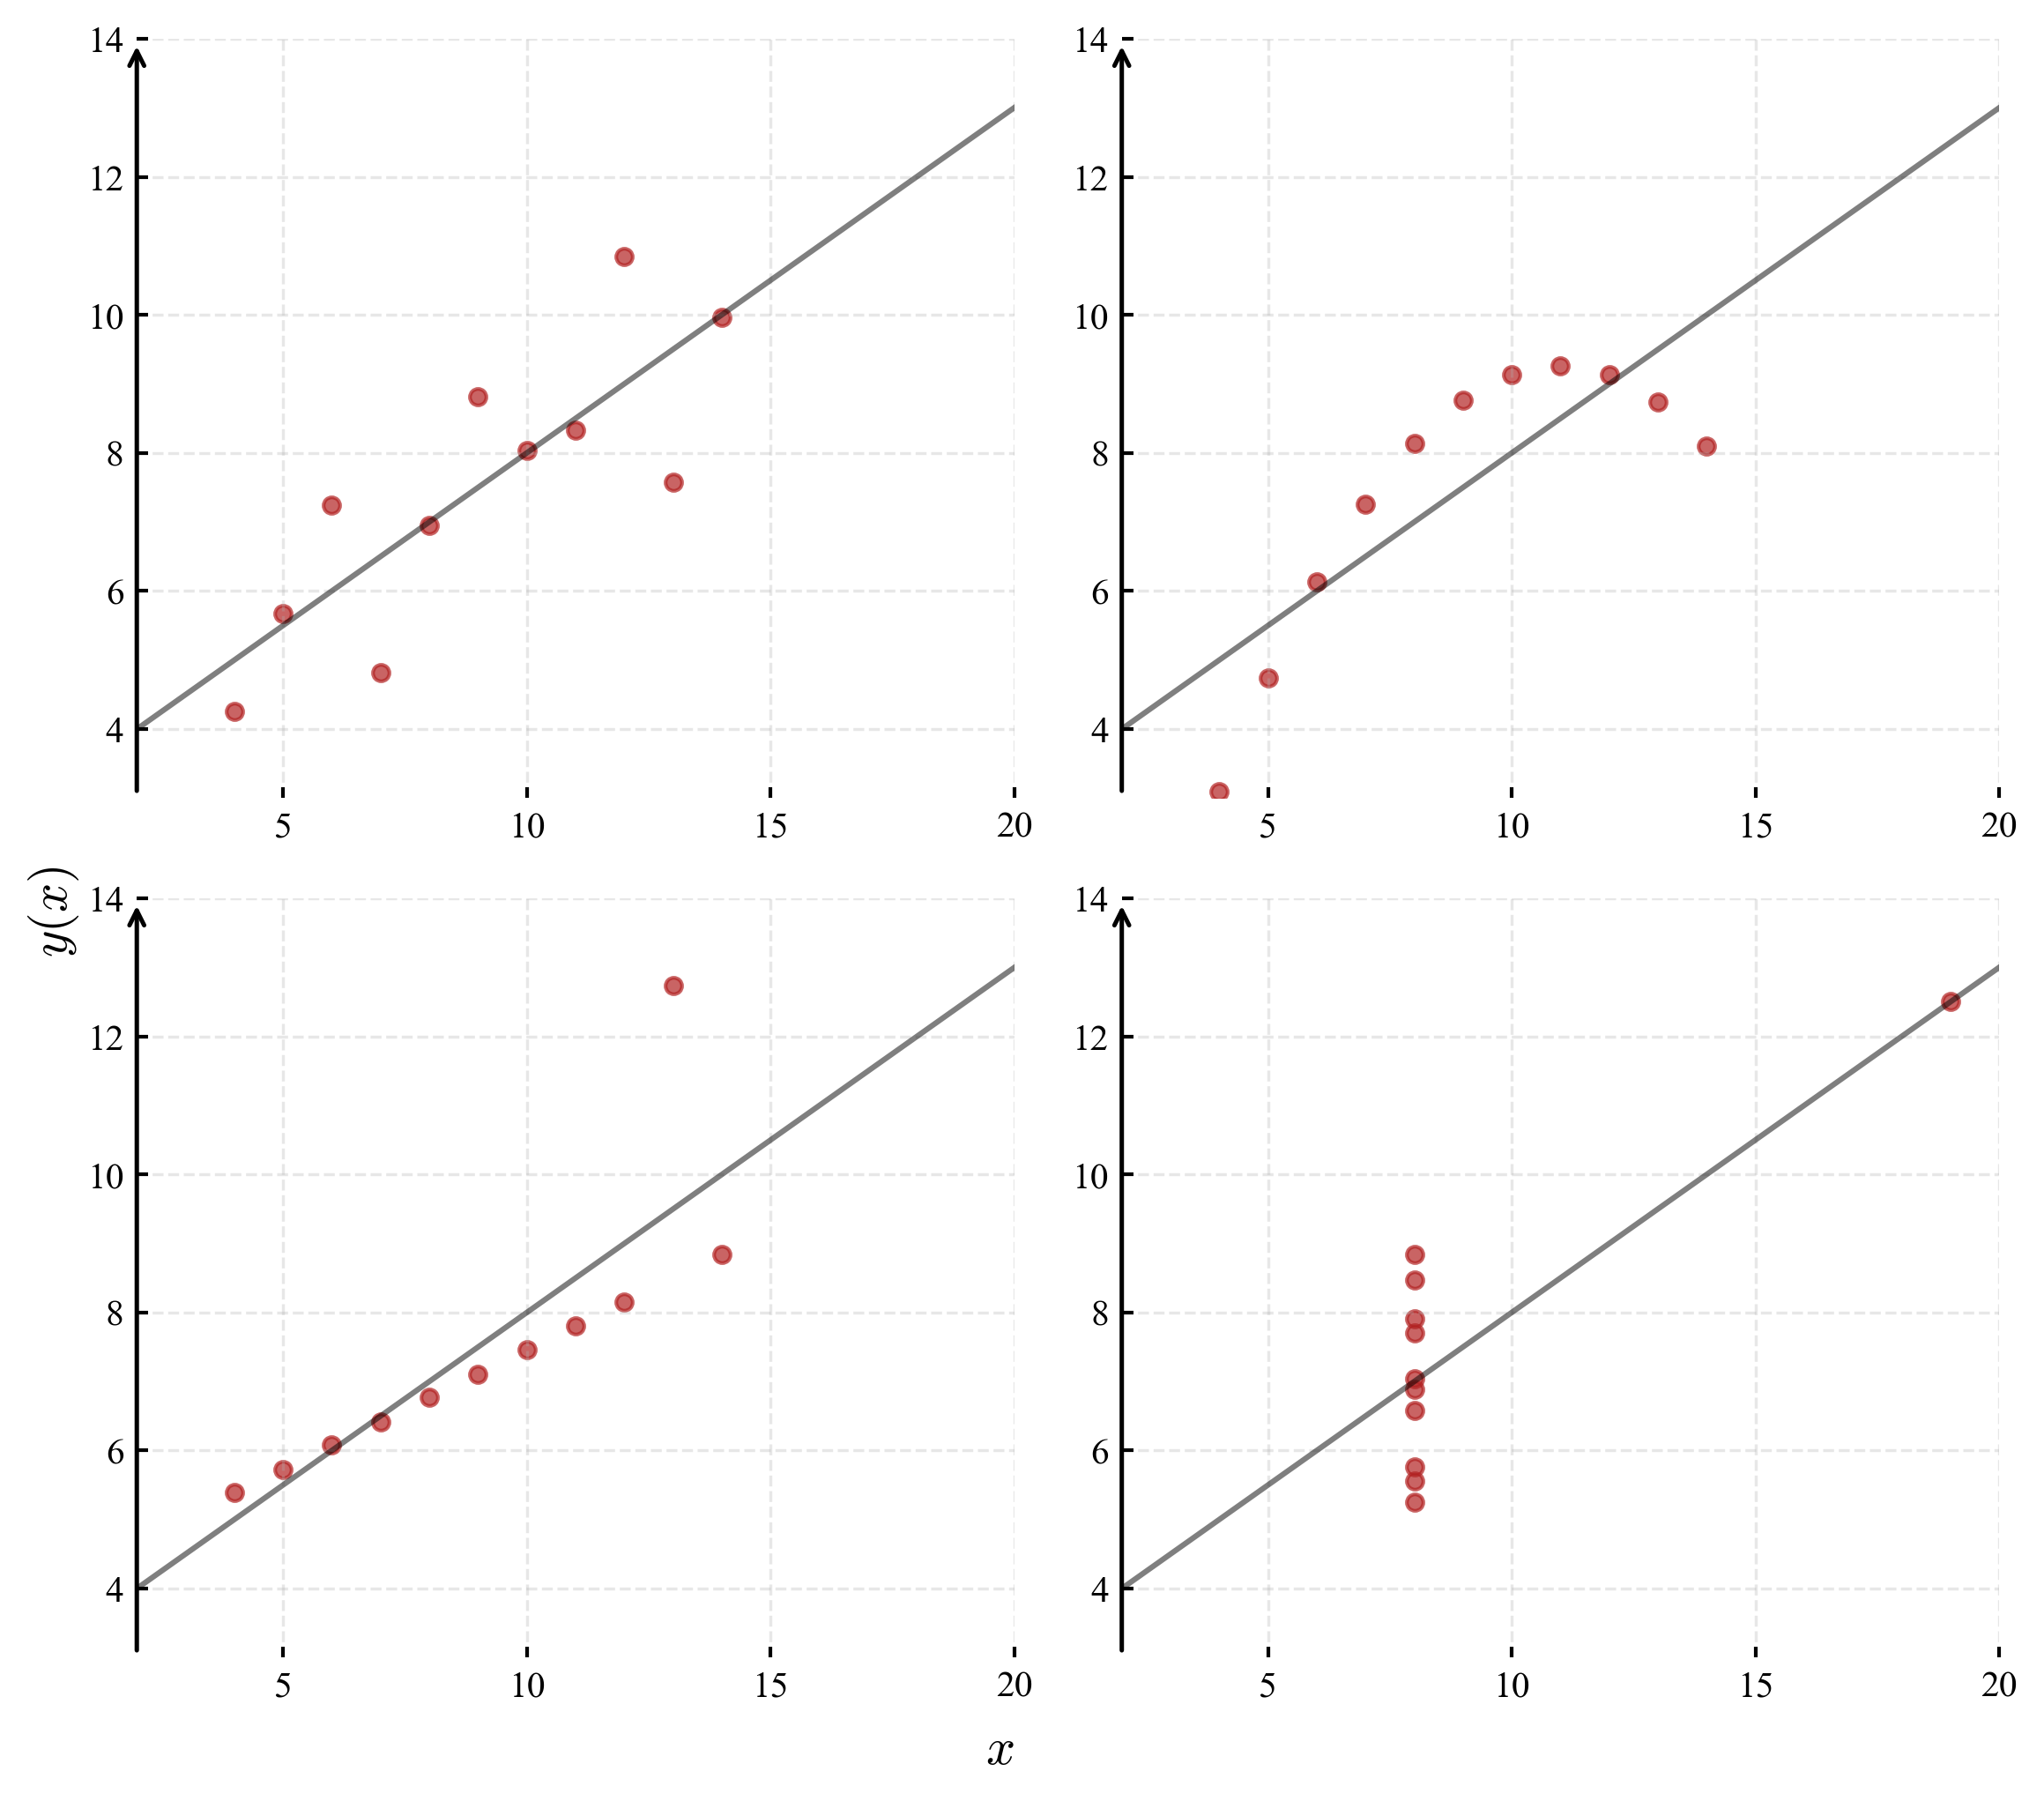

Recreate this plot in Python.
# Import libraries
import numpy as np
import matplotlib.pyplot as plt
from scipy.stats import binom, poisson, norm, uniform, expon



# Plot styling
plt.rcParams.update({
    "font.family": "serif",
    "font.serif": ["Times New Roman", "Palatino", "Computer Modern Roman"],
    "mathtext.fontset": "cm",
    "axes.facecolor": "none",
    "figure.facecolor": "white",
})

# Colors
main_color = "#1f77b4"
highlight_color = 'firebrick'
figsize = (7, 4.5)


# =========================
# -------- Anscombe Quartet --------
# =========================

# Anscombe data
x1 = np.array([10,8,13,9,11,14,6,4,12,7,5])
y1 = np.array([8.04,6.95,7.58,8.81,8.33,9.96,7.24,4.26,10.84,4.82,5.68])

x2 = x1
y2 = np.array([9.14,8.14,8.74,8.77,9.26,8.10,6.13,3.10,9.13,7.26,4.74])

x3 = x1
y3 = np.array([7.46,6.77,12.74,7.11,7.81,8.84,6.08,5.39,8.15,6.42,5.73])

x4 = np.array([8,8,8,8,8,8,8,19,8,8,8])
y4 = np.array([6.58,5.76,7.71,8.84,8.47,7.04,5.25,12.50,5.56,7.91,6.89])

datasets = [(x1,y1), (x2,y2), (x3,y3), (x4,y4)]

fig, axes = plt.subplots(2, 2, figsize=(8, 7))

for ax, (x_d, y_d) in zip(axes.flatten(), datasets):

    # Scatter points
    ax.scatter(x_d, y_d, color=highlight_color, s=20, alpha=0.7)

    # Regression line (same slope/intercept)
    slope, intercept = np.polyfit(x_d, y_d, 1)
    x_line = np.linspace(2, 20, 100)
    ax.plot(x_line, slope*x_line + intercept,
            color='black', lw=1.5, alpha=0.5)

    # Style: remove spines
    for spine in ax.spines.values():
        spine.set_visible(False)

    # Axes arrows
    ax.annotate("", xy=(20.5, 3), xytext=(2, 3),
                arrowprops=dict(arrowstyle="->", lw=1.2, color='black'))
    ax.annotate("", xy=(2, 14), xytext=(2, 3),
                arrowprops=dict(arrowstyle="->", lw=1.2, color='black'))

    # Limits
    ax.set_xlim(2, 20)
    ax.set_ylim(3, 14)

    # Labels (only outer for cleanliness)
    ax.tick_params(axis='both', direction='in', length=3, width=1)
    ax.grid(True, linestyle='--', alpha=0.3)

# Global labels
fig.text(0.5, 0.04, r"$x$", ha='center', fontsize=14)
fig.text(0.04, 0.5, r"$y(x)$", va='center', rotation='vertical', fontsize=14)

plt.tight_layout(rect=[0.05, 0.05, 1, 1])

fig.savefig("anscombe.png", dpi=300, bbox_inches='tight')
fig.savefig("anscombe.pdf", bbox_inches='tight')

plt.show()
